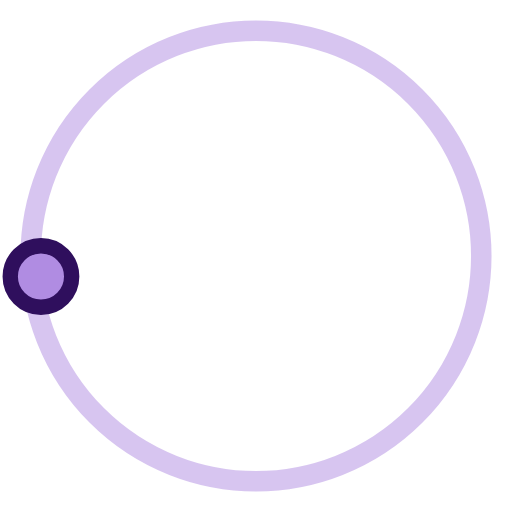
t = 0.00 s
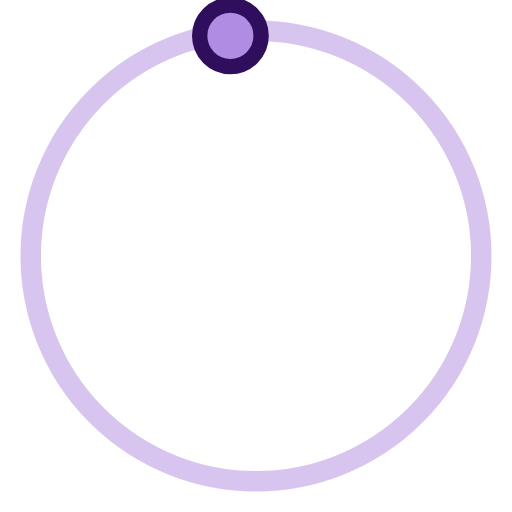
t = 0.50 s
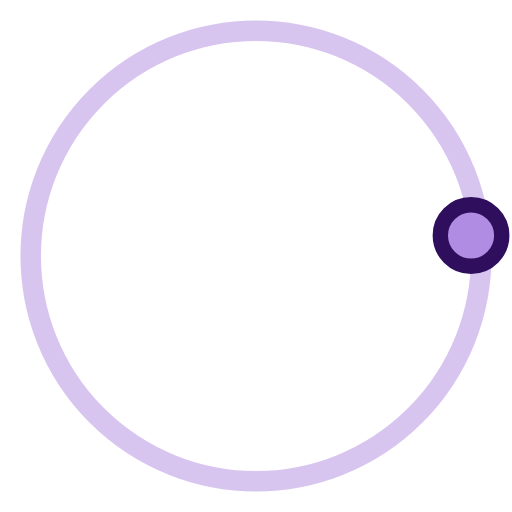
t = 1.00 s
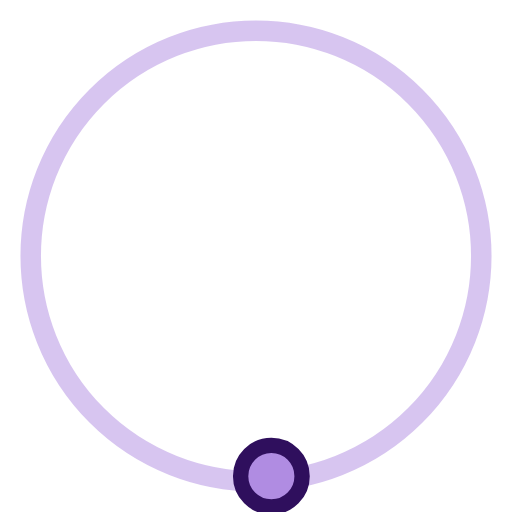
t = 1.50 s

The animated SVG that drew these frames (rendered in a browser with its animation timeline set to each time). Animation: 1 SMIL element (animateTransform=1); one cycle of 2.00 s, repeats indefinitely.

<svg version="1.1" id="L3" xmlns="http://www.w3.org/2000/svg" xmlns:xlink="http://www.w3.org/1999/xlink" x="0px" y="0px"
  viewBox="0 0 100 100" enable-background="new 0 0 0 0" xml:space="preserve">
<circle fill="none" stroke="#B08CE2" stroke-width="4" cx="50" cy="50" r="44" style="opacity:0.5;"/>
  <circle fill="#B08CE2" stroke="#2F0F5D" stroke-width="3" cx="8" cy="54" r="6" >
    <animateTransform
      attributeName="transform"
      dur="2s"
      type="rotate"
      from="0 50 48"
      to="360 50 52"
      repeatCount="indefinite" />
    
  </circle>
</svg>
